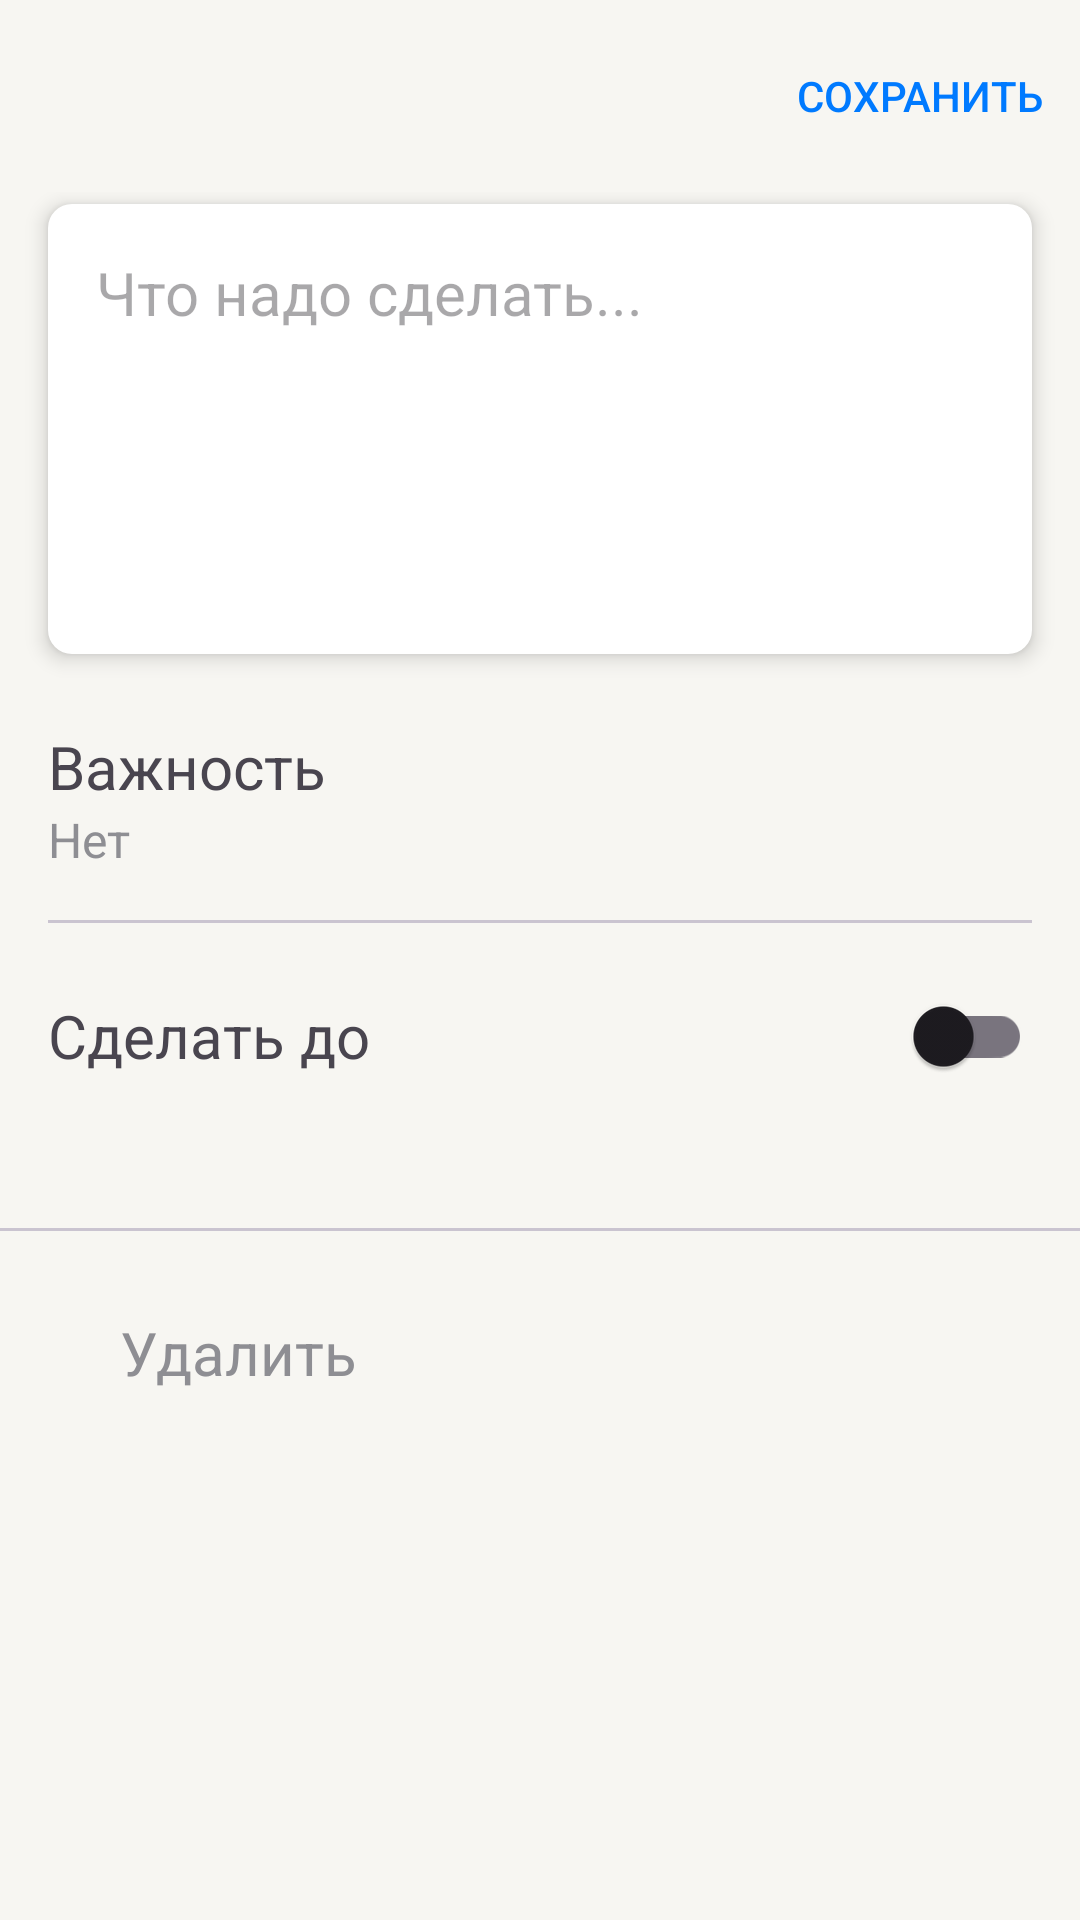

Write the Android layout XML for this screen, with the resource values it uses.
<!-- AndroidManifest.xml: application theme Theme.ToDoList -->
<!-- res/layout/fragment_change_deal.xml -->
<?xml version="1.0" encoding="utf-8"?>
<LinearLayout
    xmlns:android="http://schemas.android.com/apk/res/android"
    xmlns:app="http://schemas.android.com/apk/res-auto"
    xmlns:tools="http://schemas.android.com/tools"
    android:background="@color/backPrimary"
    android:layout_height="match_parent"
    android:layout_width="match_parent"
    android:orientation="vertical">

    <com.google.android.material.appbar.AppBarLayout
        android:id="@+id/appBar"
        android:layout_width="match_parent"
        android:layout_height="wrap_content"
        android:fitsSystemWindows="true"
        android:background="@color/backPrimary"
        >

        <com.google.android.material.appbar.MaterialToolbar
            android:id="@+id/toolbar"
            android:layout_width="match_parent"
            android:layout_height="?attr/actionBarSize"
            app:menu="@menu/menu_change_deal"
            app:navigationIcon="@drawable/baseline_close_24"
            />

    </com.google.android.material.appbar.AppBarLayout>

    <FrameLayout
        android:id="@+id/shadowToolbarLayout"
        android:layout_width="match_parent"
        android:layout_height="wrap_content"
        app:layout_behavior="@string/appbar_scrolling_view_behavior"
        >

        <androidx.core.widget.NestedScrollView
            android:id="@+id/scrollView"
            android:layout_height="match_parent"
            android:layout_width="match_parent">

            <androidx.constraintlayout.widget.ConstraintLayout
                android:layout_width="match_parent"
                android:layout_height="match_parent">

                <EditText
                    android:id="@+id/whatToDo"
                    android:layout_width="0dp"
                    android:layout_height="wrap_content"
                    android:layout_marginHorizontal="@dimen/changeDealMarginHorizontal"
                    android:layout_marginVertical="@dimen/changeDealTopItemMarginVertical"
                    android:background="@drawable/view_rounded_corners"
                    android:elevation="@dimen/elevationMid"
                    android:minHeight="150dp"
                    android:gravity="top"
                    android:maxLength="3000"
                    android:hint="@string/changeDealEditTextHint"
                    android:inputType="textMultiLine"
                    android:padding="16dp"
                    android:textSize="@dimen/textSizeMid"
                    app:layout_constraintStart_toStartOf="parent"
                    app:layout_constraintTop_toTopOf="parent"
                    app:layout_constraintEnd_toEndOf="parent"/>

                <View
                    android:id="@+id/importanceView"
                    android:layout_width="0dp"
                    android:layout_height="0dp"
                    android:clickable="true"
                    android:focusable="true"
                    android:foreground="?android:attr/selectableItemBackground"
                    app:layout_constraintStart_toStartOf="parent"
                    app:layout_constraintTop_toBottomOf="@id/whatToDo"
                    app:layout_constraintBottom_toTopOf="@id/divider1"
                    app:layout_constraintEnd_toEndOf="parent"
                    />

                <TextView
                    android:id="@+id/importanceText"
                    android:layout_width="0dp"
                    android:layout_height="wrap_content"
                    android:text="@string/importance"
                    android:layout_marginStart="@dimen/changeDealMarginHorizontal"
                    android:layout_marginTop="24dp"
                    android:textSize="@dimen/textSizeMid"
                    app:layout_constraintStart_toStartOf="parent"
                    app:layout_constraintTop_toBottomOf="@id/whatToDo"/>

                <TextView
                    android:id="@+id/importance"
                    android:layout_width="0dp"
                    android:layout_height="wrap_content"
                    android:text="@string/importanceAverage"
                    android:layout_marginStart="16dp"
                    android:textSize="@dimen/textSizeSmall"
                    android:textColor="@color/gray"
                    app:layout_constraintStart_toStartOf="parent"
                    app:layout_constraintTop_toBottomOf="@id/importanceText"/>

                <com.google.android.material.divider.MaterialDivider
                    android:id="@+id/divider1"
                    android:layout_width="match_parent"
                    android:layout_height="1dp"
                    android:layout_marginTop="16dp"
                    android:layout_marginHorizontal="@dimen/changeDealMarginHorizontal"
                    app:layout_constraintStart_toStartOf="parent"
                    app:layout_constraintTop_toBottomOf="@id/importance"/>

                <TextView
                    android:id="@+id/deadlineText"
                    android:layout_width="0dp"
                    android:layout_height="wrap_content"
                    android:text="@string/deadlineText"
                    android:layout_marginStart="@dimen/changeDealMarginHorizontal"
                    android:layout_marginTop="24dp"
                    android:textSize="@dimen/textSizeMid"
                    app:layout_constraintStart_toStartOf="parent"
                    app:layout_constraintTop_toBottomOf="@id/divider1"/>

                <TextView
                    android:id="@+id/deadlineDate"
                    android:layout_width="0dp"
                    android:layout_height="wrap_content"
                    tools:text="22 апреля 1999"
                    android:textSize="@dimen/textSizeSmall"
                    android:textColor="@color/blue"
                    android:visibility="gone"
                    app:layout_constraintStart_toStartOf="@id/deadlineText"
                    app:layout_constraintTop_toBottomOf="@id/deadlineText"/>

                <androidx.appcompat.widget.SwitchCompat
                    android:id="@+id/deadlineEnable"
                    android:layout_width="wrap_content"
                    android:layout_height="wrap_content"
                    android:layout_marginEnd="@dimen/changeDealMarginHorizontal"
                    app:layout_constraintEnd_toEndOf="parent"
                    app:layout_constraintTop_toTopOf="@id/deadlineText"
                    app:layout_constraintBottom_toBottomOf="@id/deadlineDate"/>

                <androidx.constraintlayout.widget.Barrier
                    android:id="@+id/barrier1"
                    android:layout_width="0dp"
                    android:layout_height="0dp"
                    app:barrierDirection="bottom"
                    app:constraint_referenced_ids="deadlineText,deadlineEnable,deadlineDate"
                    />

                <com.google.android.material.divider.MaterialDivider
                    android:id="@+id/divider2"
                    android:layout_width="match_parent"
                    android:layout_height="1dp"
                    android:layout_marginTop="40dp"
                    app:layout_constraintStart_toStartOf="parent"
                    app:layout_constraintTop_toBottomOf="@id/barrier1"/>

                <View
                    android:id="@+id/deleteView"
                    android:layout_width="0dp"
                    android:layout_height="0dp"
                    android:clickable="true"
                    android:focusable="true"
                    android:foreground="?android:attr/selectableItemBackground"
                    app:layout_constraintStart_toStartOf="parent"
                    app:layout_constraintTop_toBottomOf="@id/divider2"
                    app:layout_constraintBottom_toTopOf="@id/barrier2"
                    app:layout_constraintEnd_toEndOf="parent"
                    />

                <ImageView
                    android:id="@+id/deleteImage"
                    android:layout_width="wrap_content"
                    android:layout_height="wrap_content"
                    app:layout_constraintStart_toStartOf="parent"
                    app:layout_constraintTop_toBottomOf="@id/divider2"
                    app:layout_constraintBottom_toTopOf="@id/barrier2"
                    android:src="@drawable/baseline_delete_red_24"
                    android:layout_margin="20dp"/>

                <TextView
                    android:id="@+id/deleteText"
                    android:layout_width="0dp"
                    android:layout_height="wrap_content"
                    android:text="@string/delete"
                    android:textSize="@dimen/textSizeMid"
                    android:textColor="@color/gray"
                    android:layout_marginStart="20dp"
                    app:layout_constraintStart_toEndOf="@id/deleteImage"
                    app:layout_constraintTop_toTopOf="@id/deleteImage"
                    />

                <androidx.constraintlayout.widget.Barrier
                    android:id="@+id/barrier2"
                    android:layout_width="0dp"
                    android:layout_height="0dp"
                    app:barrierDirection="bottom"
                    android:layout_marginBottom="40dp"
                    app:constraint_referenced_ids="deleteImage,deleteText"
                    />

                <Space
                    android:layout_width="match_parent"
                    android:layout_height="150dp"
                    app:layout_constraintTop_toBottomOf="@id/barrier2"/>

            </androidx.constraintlayout.widget.ConstraintLayout>


        </androidx.core.widget.NestedScrollView>

        <View android:id="@+id/toolbarShadow"
            android:layout_width="match_parent"
            android:layout_height="@dimen/toolbarShadowHeight"
            android:layout_gravity="top"
            android:visibility="invisible"
            android:background="@drawable/toolbar_dropshadow"/>

    </FrameLayout>


</LinearLayout>
<!-- resources referenced by this layout -->
<resources>
  <color name="backPrimary">#F7F6F2</color>
  <color name="blue">#007AFF</color>
  <color name="gray">#8E8E93</color>
  <dimen name="changeDealMarginHorizontal">16dp</dimen>
  <dimen name="changeDealTopItemMarginVertical">4dp</dimen>
  <dimen name="elevationMid">4dp</dimen>
  <dimen name="textSizeMid">20sp</dimen>
  <dimen name="textSizeSmall">16sp</dimen>
  <dimen name="toolbarShadowHeight">5dp</dimen>
  <!-- drawable view_rounded_corners (drawable) -->
  <?xml version="1.0" encoding="utf-8"?>
  <shape xmlns:android="http://schemas.android.com/apk/res/android">
  
      <solid android:color="@color/backSecondary"/>
      <corners android:radius="8dp"/>
  
  </shape>
  <string name="changeDealEditTextHint">Что надо сделать...</string>
  <string name="deadlineText">Сделать до</string>
  <string name="delete">Удалить</string>
  <string name="importance">Важность</string>
  <string name="importanceAverage">Нет</string>
  <style name="Theme.ToDoList" parent="Theme.Material3.DayNight.NoActionBar">
          
          <item name="colorPrimary">@color/primary</item>
          <item name="colorPrimaryVariant">@color/backPrimary</item>
          <item name="colorOnPrimary">@color/white</item>
          
          <item name="colorSecondary">@color/secondary</item>
          <item name="colorSecondaryVariant">@color/backSecondary</item>
          <item name="colorOnSecondary">@color/black</item>
          
          <item name="android:statusBarColor">@color/backPrimary</item>
          
          <item name="android:actionMenuTextColor">@color/blue</item>
      </style>
  <color name="backSecondary">@color/white</color>
  <color name="primary">@color/black</color>
  <color name="white">#FFFFFFFF</color>
  <color name="secondary">#99000000</color>
  <color name="black">#FF000000</color>
</resources>
